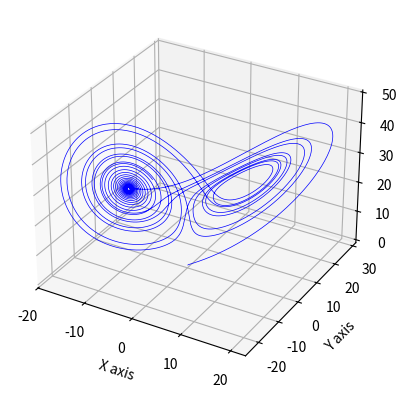

This figure's Python source:
#Program to implement and visualize higher order derivatives
# [redacted]
import numpy as np
import matplotlib.pyplot as plt
from mpl_toolkits.mplot3d import axis3d
# Lorenz attractor parameters
sigma = 10
rho = 28
beta = 8/3
# Initial conditions
x, y, z = (0.1, 0, 0)
# Time span
t = np.linspace(0, 25, 10000)
dt = t[1] - t[0] # time step
# Integrate the Lorenz system using Euler's method
def lorenz(x, t0, sigma, rho, beta, dt):
    x1, x2, x3 = x
    dx1dt = sigma * (x2 - x1)
    dx2dt = x1 * (rho - x3) - x2
    dx3dt = x1 * x2 - beta * x3
    return np.array([x1 + dx1dt*dt, x2 + dx2dt*dt, x3 + dx3dt*dt])
x_t = [(x, y, z)]
for i in range(1, len(t)):
    x, y, z = lorenz((x, y, z), t[i-1], sigma, rho, beta, dt)
    x_t.append((x, y, z))
x, y, z = zip(*x_t)
# Plot the Lorenz attractor
fig = plt.figure()
ax = fig.add_subplot(111, projection='3d')
ax.plot(x, y, z, lw=0.5, color='blue')
ax.set_xlabel('X axis')
ax.set_ylabel('Y axis')
ax.set_zlabel('Z axis')
plt.show()
